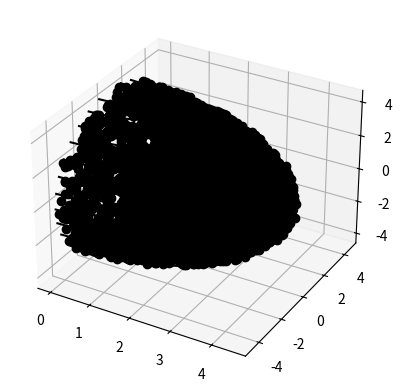

Source code (Python):
import numpy as np
import matplotlib.pyplot as plt
import mpl_toolkits.mplot3d.axes3d as p3
import sys

def SampleShell(center, radius_inner, radius_outer):
  n = center.shape[0]
  x = np.random.uniform(-1,1,n) #random direction
  d = np.sqrt(np.sum(x**2)) #scale to unit direction

  ## get random radius
  u = np.random.uniform(0,1)
  # ro = radius_outer * radius_outer;
  # ri = radius_inner * radius_inner;

  r = u*pow(radius_outer, n) + (1-u)*pow(radius_inner, n)
  R = pow(r, (1/n))
  # r = np.sqrt(u*(ro-ri)+ri)
  return (R/d)*x

#n: dimension
#M: number of samples
n = 3
M = 10000
radius_outer =4.5
radius_inner =3.0

X = np.zeros(n*M)
for j in range(0,M):
  X[j*n:(j+1)*n] = SampleShell(np.zeros((n,1)), radius_inner, radius_outer)

X = np.reshape(X,(M,n))

if n==2:
  plt.plot(X[:,0],X[:,1],'ok')
  t = np.linspace(-np.pi,+np.pi,100)
  plt.plot(radius_inner*np.cos(t),radius_inner*np.sin(t),'-k')
  plt.plot(radius_outer*np.cos(t),radius_outer*np.sin(t),'-k')
elif n==3:
  ax = plt.axes(projection='3d')
  N = 16
  halfspace = (X[:,0] > 0)
  plt.plot(X[halfspace,0],X[halfspace,1],X[halfspace,2],'ok')
  theta = np.linspace(-0.5*np.pi,+0.5*np.pi,N)
  for k in range(0,N):
    phi = (k/N)*np.pi;
    plt.plot(radius_inner*np.cos(theta)*np.sin(phi),
        radius_inner*np.sin(theta)*np.sin(phi),radius_inner*np.cos(phi),'-k')
    plt.plot(radius_outer*np.cos(theta)*np.sin(phi),
        radius_outer*np.sin(theta)*np.sin(phi),radius_outer*np.cos(phi),'-k')

plt.show()
